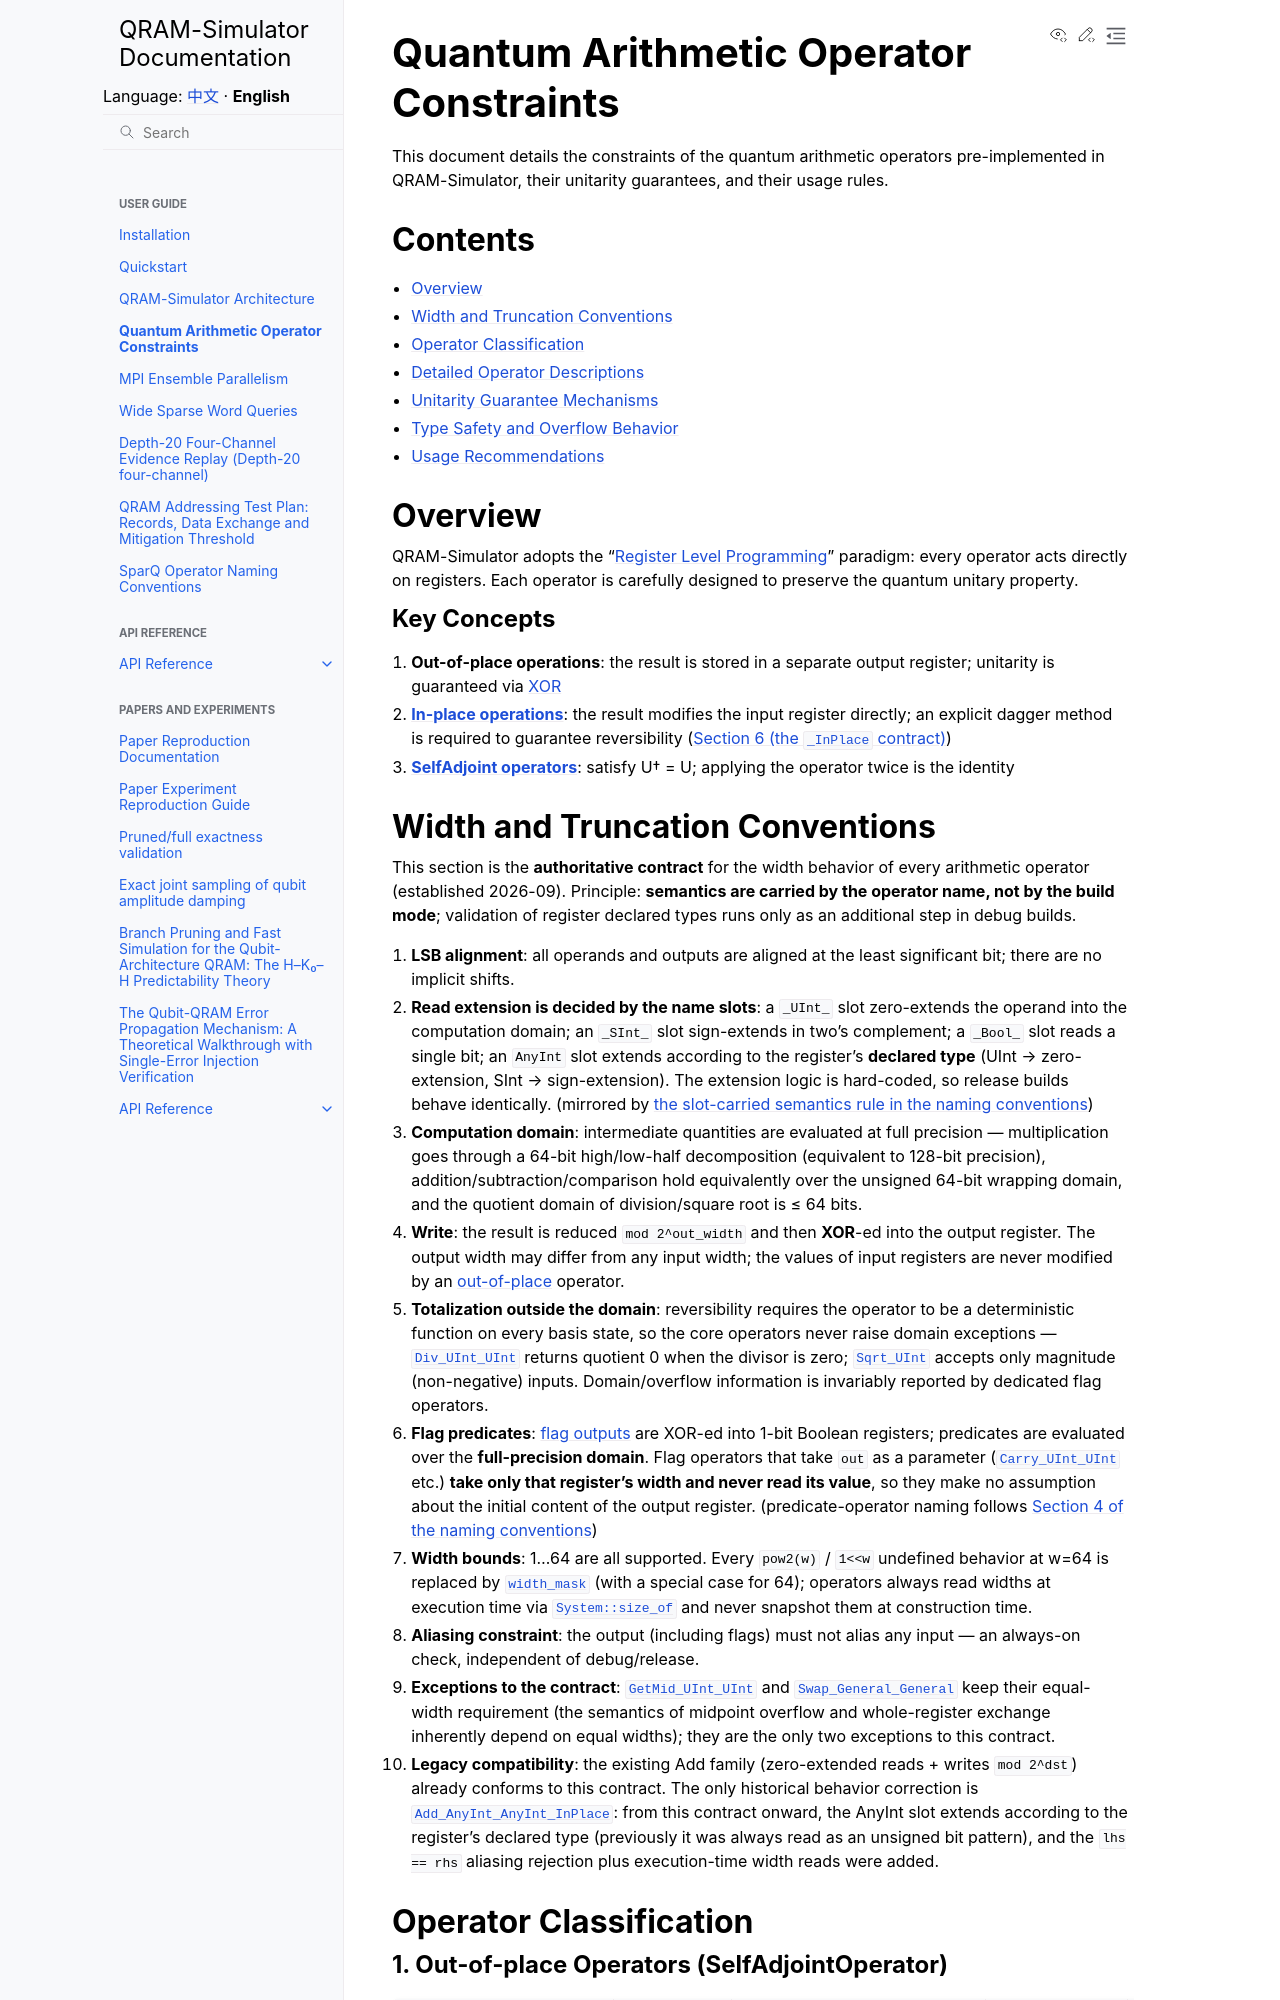

repository: IAI-USTC-Quantum/QRAM-Simulator · page: en/guide/operators.html · generator: sphinx

# Quantum Arithmetic Operator Constraints

This document details the constraints of the quantum arithmetic operators pre-implemented in QRAM-Simulator, their unitarity guarantees, and their usage rules.

## Contents

- [Overview](#overview)
- [Width and Truncation Conventions](#width-and-truncation-conventions)
- [Operator Classification](#operator-classification)
- [Detailed Operator Descriptions](#detailed-operator-descriptions)
- [Unitarity Guarantee Mechanisms](#unitarity-guarantee-mechanisms)
- [Type Safety and Overflow Behavior](#type-safety-and-overflow-behavior)
- [Usage Recommendations](#usage-recommendations)

## Overview

QRAM-Simulator adopts the "[Register Level Programming](../paper/README.md)" paradigm: every operator acts directly on registers. Each operator is carefully designed to preserve the quantum unitary property.

(operators-key-concepts)=

### Key Concepts

1. **Out-of-place operations**: the result is stored in a separate output register; unitarity is guaranteed via [XOR](#operators-xor)
2. [**In-place operations**](https://github.com/IAI-USTC-Quantum/SparQSim/blob/main/SparQ/include/basic_components.h#L748): the result modifies the input register directly; an explicit dagger method is required to guarantee reversibility ([Section 6 (the `_InPlace` contract)](naming_conventions.md#naming-inplace))
3. [**SelfAdjoint operators**](https://github.com/IAI-USTC-Quantum/SparQSim/blob/main/SparQ/include/basic_components.h#L802): satisfy U† = U; applying the operator twice is the identity

(operators-width-truncation)=
